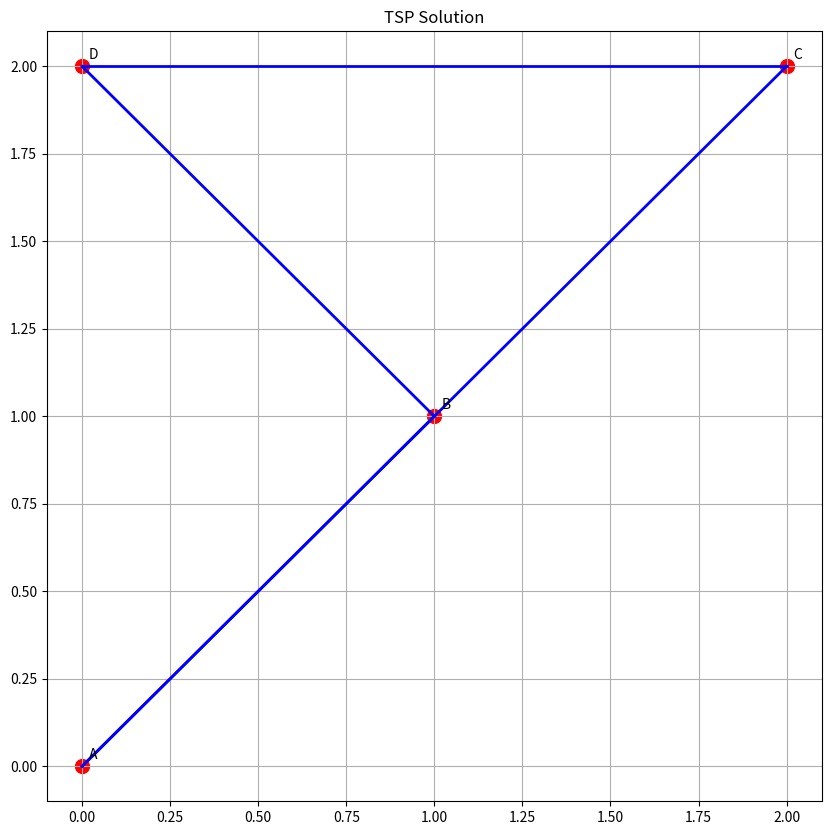

Generate this figure with matplotlib:
import json
import numpy as np
from typing import List, Dict, Tuple
from dataclasses import dataclass
import networkx as nx
import matplotlib.pyplot as plt
from scipy.optimize import minimize
import itertools
from scipy.spatial import ConvexHull
from scipy.interpolate import splprep, splev

@dataclass
class Point:
    x: float
    y: str
    id: str

class TSPVisualSolver:
    def __init__(self):
        self.points = []
        self.graph = nx.Graph()
        self.distances = None
        
    def load_points(self, json_input: str) -> None:
        """Load points from JSON string"""
        data = json.loads(json_input)
        self.points = [
            Point(p['x'], p['y'], p.get('id', str(i)))
            for i, p in enumerate(data['points'])
        ]
        
    def build_graph(self) -> None:
        """Build graph from points"""
        for i, p1 in enumerate(self.points):
            for j, p2 in enumerate(self.points):
                if i != j:
                    dist = np.sqrt((p1.x - p2.x)**2 + (p1.y - p2.y)**2)
                    self.graph.add_edge(p1.id, p2.id, weight=dist)
                    
    def visualize_solution(self, tour: List[str]) -> None:
        """Visualize the TSP solution"""
        plt.figure(figsize=(10, 10))
        
        # Plot all points
        points_array = np.array([[p.x, p.y] for p in self.points])
        plt.scatter(points_array[:, 0], points_array[:, 1], c='red', s=100)
        
        # Plot point IDs
        for p in self.points:
            plt.annotate(p.id, (p.x, p.y), xytext=(5, 5), textcoords='offset points')
        
        # Plot tour path
        for i in range(len(tour)):
            point1 = next(p for p in self.points if p.id == tour[i])
            point2 = next(p for p in self.points if p.id == tour[(i+1) % len(tour)])
            plt.plot([point1.x, point2.x], [point1.y, point2.y], 'b-', linewidth=2)
        
        plt.title('TSP Solution')
        plt.grid(True)
        plt.show()
                    
    def solve_tsp(self) -> Dict:
        """Solve TSP and return JSON response"""
        # Get TSP tour using networkx
        tour = nx.approximation.traveling_salesman_problem(
            self.graph, cycle=True
        )
        
        # Calculate total distance
        total_distance = sum(
            self.graph[tour[i]][tour[i+1]]['weight']
            for i in range(len(tour)-1)
        )
        
        # Visualize solution
        self.visualize_solution(tour)
        
        # Create response
        response = {
            "tour": tour,
            "total_distance": float(total_distance),
            "points": [
                {"id": p.id, "x": p.x, "y": p.y}
                for p in self.points
            ]
        }
        
        return response
    
    def calculate_distance_matrix(self):
        n = len(self.points)
        self.distances = np.zeros((n, n))
        for i, p1 in enumerate(self.points):
            for j, p2 in enumerate(self.points):
                if i != j:
                    self.distances[i,j] = np.sqrt((p1.x - p2.x)**2 + (p1.y - p2.y)**2)
                else:
                    self.distances[i,j] = np.inf
    
    def solve_tsp_homotopy(self) -> Dict:
        """Solve TSP using convex hull with graph distances"""
        n = len(self.points)
        
        # Create distance matrix from graph
        dist_matrix = np.full((n, n), np.inf)
        for i, p1 in enumerate(self.points):
            for j, p2 in enumerate(self.points):
                if self.graph.has_edge(p1.id, p2.id):
                    dist_matrix[i,j] = self.graph[p1.id][p2.id]['weight']
        
        # Find convex hull using graph distances
        def find_graph_hull():
            hull = []
            # Start with first point
            current = 0
            hull.append(current)
            
            while len(hull) < n:
                # Find point that forms largest angle with current edge
                current = hull[-1]
                if len(hull) == 1:
                    # For first point, just find nearest
                    next_point = min(range(n), 
                                   key=lambda x: dist_matrix[current][x] if x != current else np.inf)
                else:
                    prev = hull[-2]
                    candidates = set(range(n)) - set(hull)
                    if not candidates:
                        break
                    
                    # Use distances to approximate angles
                    next_point = min(candidates,
                                   key=lambda x: (dist_matrix[current][x] + 
                                                dist_matrix[x][prev] - 
                                                dist_matrix[current][prev])
                                   if dist_matrix[current][x] != np.inf and 
                                      dist_matrix[x][prev] != np.inf
                                   else np.inf)
                hull.append(next_point)
            
            return hull
        
        # Get initial tour from graph-based convex hull
        hull_tour = find_graph_hull()
        
        # Complete tour using nearest neighbor for remaining points
        remaining = set(range(n)) - set(hull_tour)
        tour = hull_tour
        
        while remaining:
            best_insertion = None
            best_cost = np.inf
            
            # Find best insertion point
            for point in remaining:
                for i in range(len(tour)):
                    prev = tour[i]
                    next_point = tour[(i + 1) % len(tour)]
                    
                    if (dist_matrix[prev][point] != np.inf and 
                        dist_matrix[point][next_point] != np.inf):
                        cost = (dist_matrix[prev][point] + 
                               dist_matrix[point][next_point] - 
                               dist_matrix[prev][next_point])
                        if cost < best_cost:
                            best_cost = cost
                            best_insertion = (point, i + 1)
            
            if best_insertion:
                point, pos = best_insertion
                tour.insert(pos, point)
                remaining.remove(point)
            else:
                # If no valid insertion found, append to end
                tour.extend(list(remaining))
                break
        
        # Convert to ID-based tour
        tour_ids = [self.points[i].id for i in tour]
        
        # Calculate total distance
        total_distance = sum(
            self.graph[tour_ids[i]][tour_ids[(i+1)%len(tour_ids)]]['weight']
            for i in range(len(tour_ids))
            if self.graph.has_edge(tour_ids[i], tour_ids[(i+1)%len(tour_ids)])
        )
        
        # Visualize solution
        self.visualize_solution(tour_ids)
        
        return {
            "tour": tour_ids,
            "total_distance": float(total_distance),
            "points": [{"id": p.id, "x": p.x, "y": p.y} for p in self.points]
        }
    
    def _get_tour_from_matrix(self, matrix):
        """Convert permutation matrix to tour"""
        n = len(matrix)
        tour = [0]
        visited = {0}
        
        for _ in range(n-1):
            current = tour[-1]
            next_indices = np.where(matrix[current] == 1)[0]
            if len(next_indices) == 0:
                # If no next city found, pick the nearest unvisited city
                unvisited = list(set(range(n)) - visited)
                distances_to_unvisited = [self.distances[current][j] for j in unvisited]
                next_city = unvisited[np.argmin(distances_to_unvisited)]
            else:
                next_city = next_indices[0]
            tour.append(next_city)
            visited.add(next_city)
        
        return tour

def main():
    # Example input JSON
    input_json = '''
    {
        "points": [
            {"x": 0, "y": 0, "id": "A"},
            {"x": 1, "y": 1, "id": "B"},
            {"x": 2, "y": 2, "id": "C"},
            {"x": 0, "y": 2, "id": "D"}
        ]
    }
    '''
    
    # Create solver
    solver = TSPVisualSolver()
    
    # Load points and solve
    solver.load_points(input_json)
    solver.build_graph()
    result = solver.solve_tsp_homotopy()
    
    # Output result as JSON
    print(json.dumps(result, indent=2))

if __name__ == "__main__":
    main()
